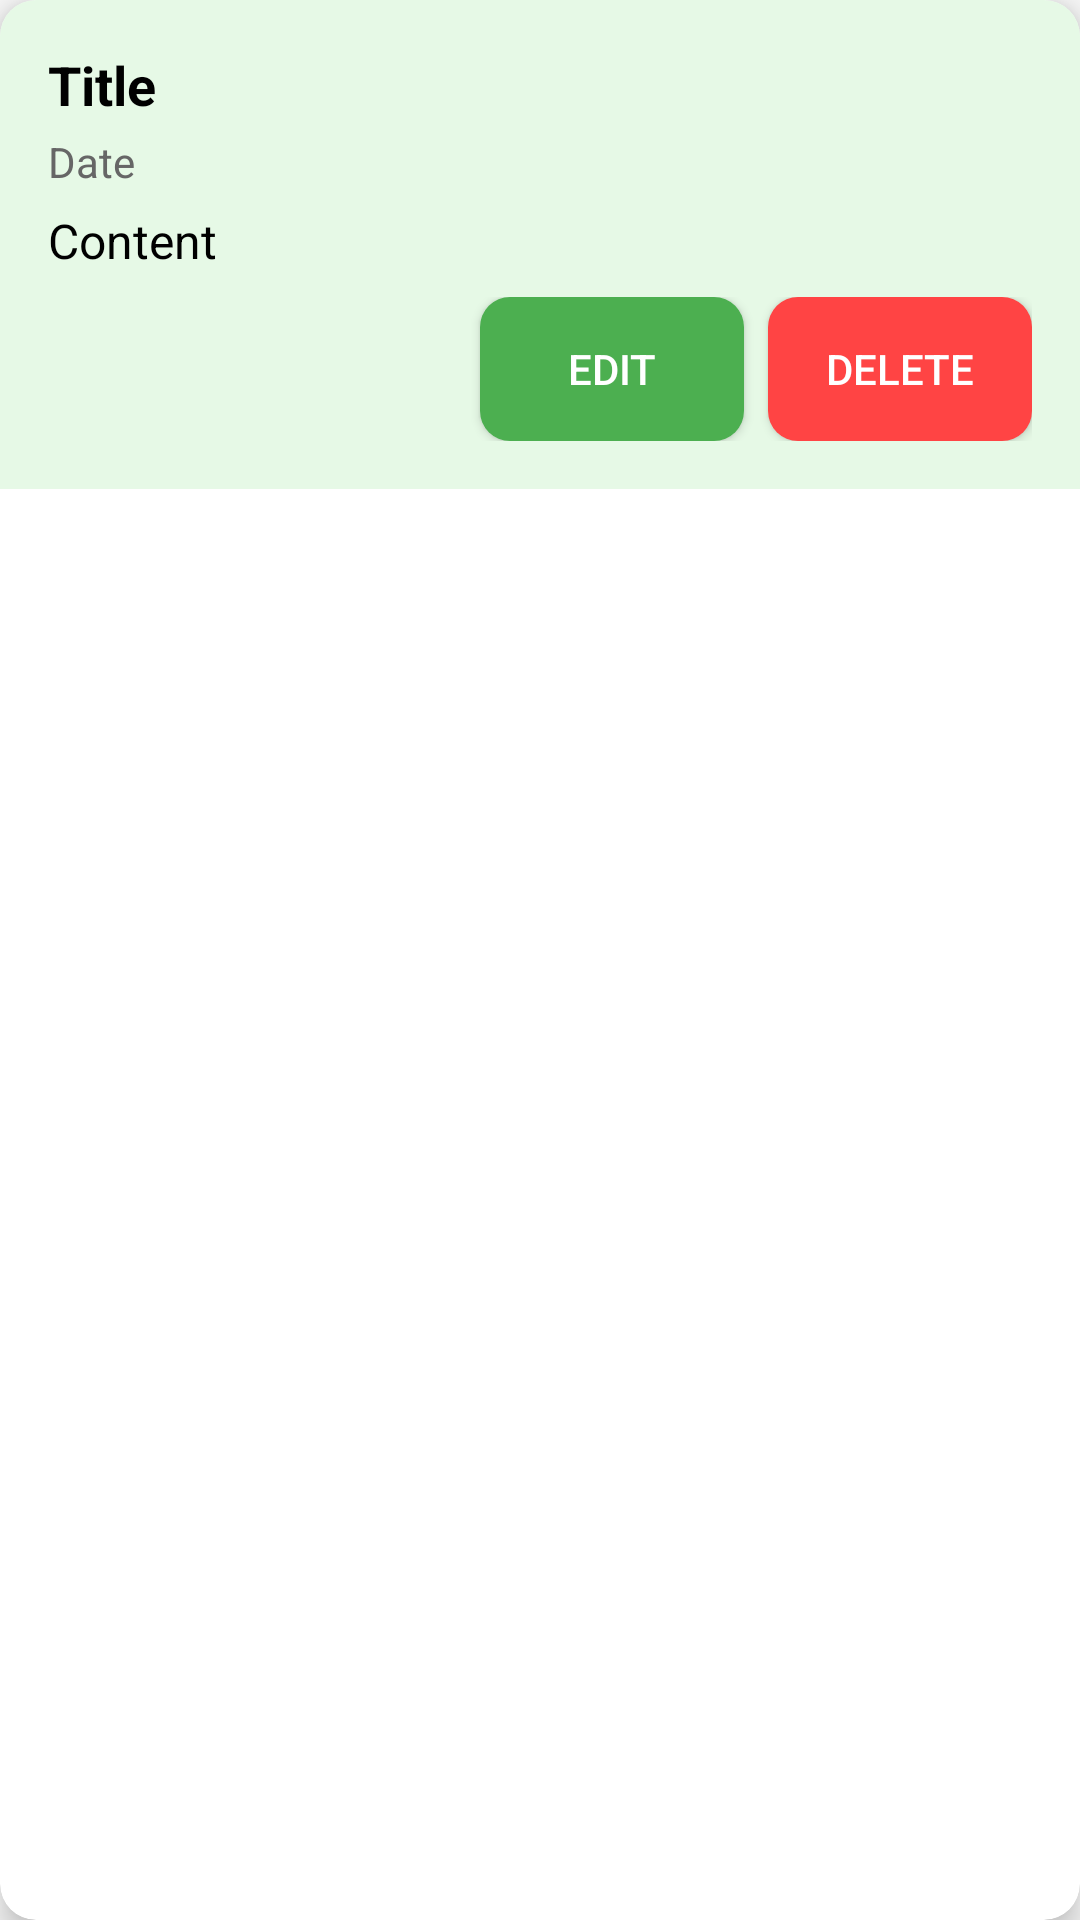

Android layout source for this screen:
<!-- AndroidManifest.xml: application theme Theme.SecretDiary -->
<!-- res/layout/entry_item.xml -->
<?xml version="1.0" encoding="utf-8"?>
<androidx.cardview.widget.CardView xmlns:android="http://schemas.android.com/apk/res/android"
    xmlns:card_view="http://schemas.android.com/apk/res-auto"
    android:layout_width="match_parent"
    android:layout_height="wrap_content"
    android:layout_marginBottom="12dp"
    card_view:cardCornerRadius="12dp"
    card_view:cardElevation="6dp"
    android:layout_marginTop="10dp">

    <LinearLayout
        android:layout_width="match_parent"
        android:layout_height="wrap_content"
        android:orientation="vertical"
        android:padding="16dp"
        android:background="#E6F9E6">

        <TextView
            android:id="@+id/entryTitle"
            android:layout_width="match_parent"
            android:layout_height="wrap_content"
            android:text="Title"
            android:textStyle="bold"
            android:textSize="18sp"
            android:textColor="#000000"
            android:layout_marginBottom="4dp" />

        <TextView
            android:id="@+id/entryDate"
            android:layout_width="match_parent"
            android:layout_height="wrap_content"
            android:text="Date"
            android:textSize="14sp"
            android:textColor="#666"
            android:layout_marginBottom="6dp" />

        <TextView
            android:id="@+id/entryContent"
            android:layout_width="match_parent"
            android:layout_height="wrap_content"
            android:text="Content"
            android:textSize="16sp"
            android:textColor="#000000"
            android:layout_marginBottom="8dp" />

        <LinearLayout
            android:layout_width="match_parent"
            android:layout_height="wrap_content"
            android:orientation="horizontal"
            android:gravity="end">

            <Button
                android:id="@+id/editButton"
                android:layout_width="wrap_content"
                android:layout_height="wrap_content"
                android:text="Edit"
                android:textColor="#FFFFFF"
                android:backgroundTint="#4CAF50"
                android:background="@drawable/mainback"
                android:layout_marginEnd="8dp" />

            <Button
                android:id="@+id/deleteButton"
                android:layout_width="wrap_content"
                android:layout_height="wrap_content"
                android:text="Delete"
                android:textColor="#FFFFFF"
                android:backgroundTint="#FF4444"
                android:background="@drawable/mainback"/>
        </LinearLayout>
    </LinearLayout>
</androidx.cardview.widget.CardView>
<!-- resources referenced by this layout -->
<resources>
  <!-- drawable mainback (drawable) -->
  <?xml version="1.0" encoding="utf-8"?>
  <shape xmlns:android="http://schemas.android.com/apk/res/android"
      android:shape="rectangle">
      <solid android:color="#13DC1B" />
      <corners android:radius="10dp" />
  </shape>
  <style name="Theme.SecretDiary" parent="Base.Theme.SecretDiary" />
  <style name="Base.Theme.SecretDiary" parent="Theme.AppCompat.Light.NoActionBar">
          
          
      </style>
</resources>
